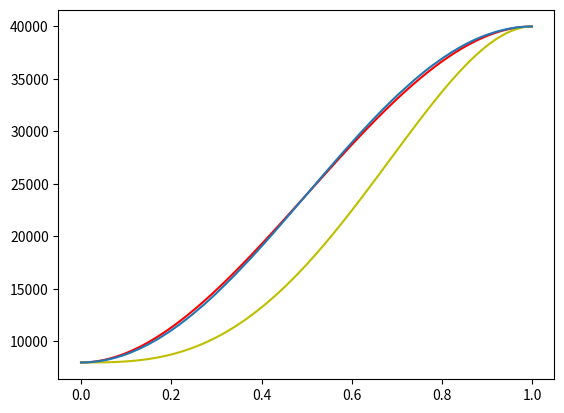

Here is the Python script that generated this plot:
import numpy as np
from matplotlib import pyplot as plt

PDO_RATE = 5
p0 = 8000
pf = 40000
n = 1500
t = np.arange(n) / n

f = 0.5
o1 = np.round(((40000 - 8000)/2)*(1 + np.cos(2*np.pi*f*t + np.pi)) + 8000)

# 3rd order poly
a = [p0, 3*(pf-p0), 2*(pf - p0)]
o3 = a[0] + a[1]*(t**2) - a[2]*(np.power(t, 3))

#5th order poly
a = [p0, 0, 0, (pf - p0)*10/3, -(pf - p0)*5/3, -(pf - p0)*2/3]
o5 = a[0] + a[1]*t + a[2]*np.power(t, 2) + a[3]*np.power(t, 3) + a[4]*np.power(t, 4) + a[5]*np.power(t, 5)

plt.plot(t, o3, 'r')
plt.plot(t, o5, 'y')
plt.plot(t, o1)
plt.show()